The GitHub repository dfarhanditam07/identification-pen contains a labelled image folder "dataset" with 21 categories: category 1 good, kategori 1 not good tutup belakang null, kategori 1 not good tutup belakang wrong, kategori 1 not good tutup depan null, kategori 1 not good tutup depan wrong, kategori 1 not good tutup null, kategori 1 not good tutup wrong, category 2 good, kategori 2 not good tutup belakang null, kategori 2 not good tutup belakang wrong, kategori 2 not good tutup depan null, kategori 2 not good tutup depan wrong, kategori 2 not good tutup null, kategori 2 not good tutup wrong, category 3 good, kategori 3 not good tutup belakang null, kategori 3 not good tutup belakang wrong, kategori 3 not good tutup depan null, kategori 3 not good tutup depan wrong, kategori 3 not good tutup null, kategori 3 not good tutup wrong. Examples follow, each with its label.

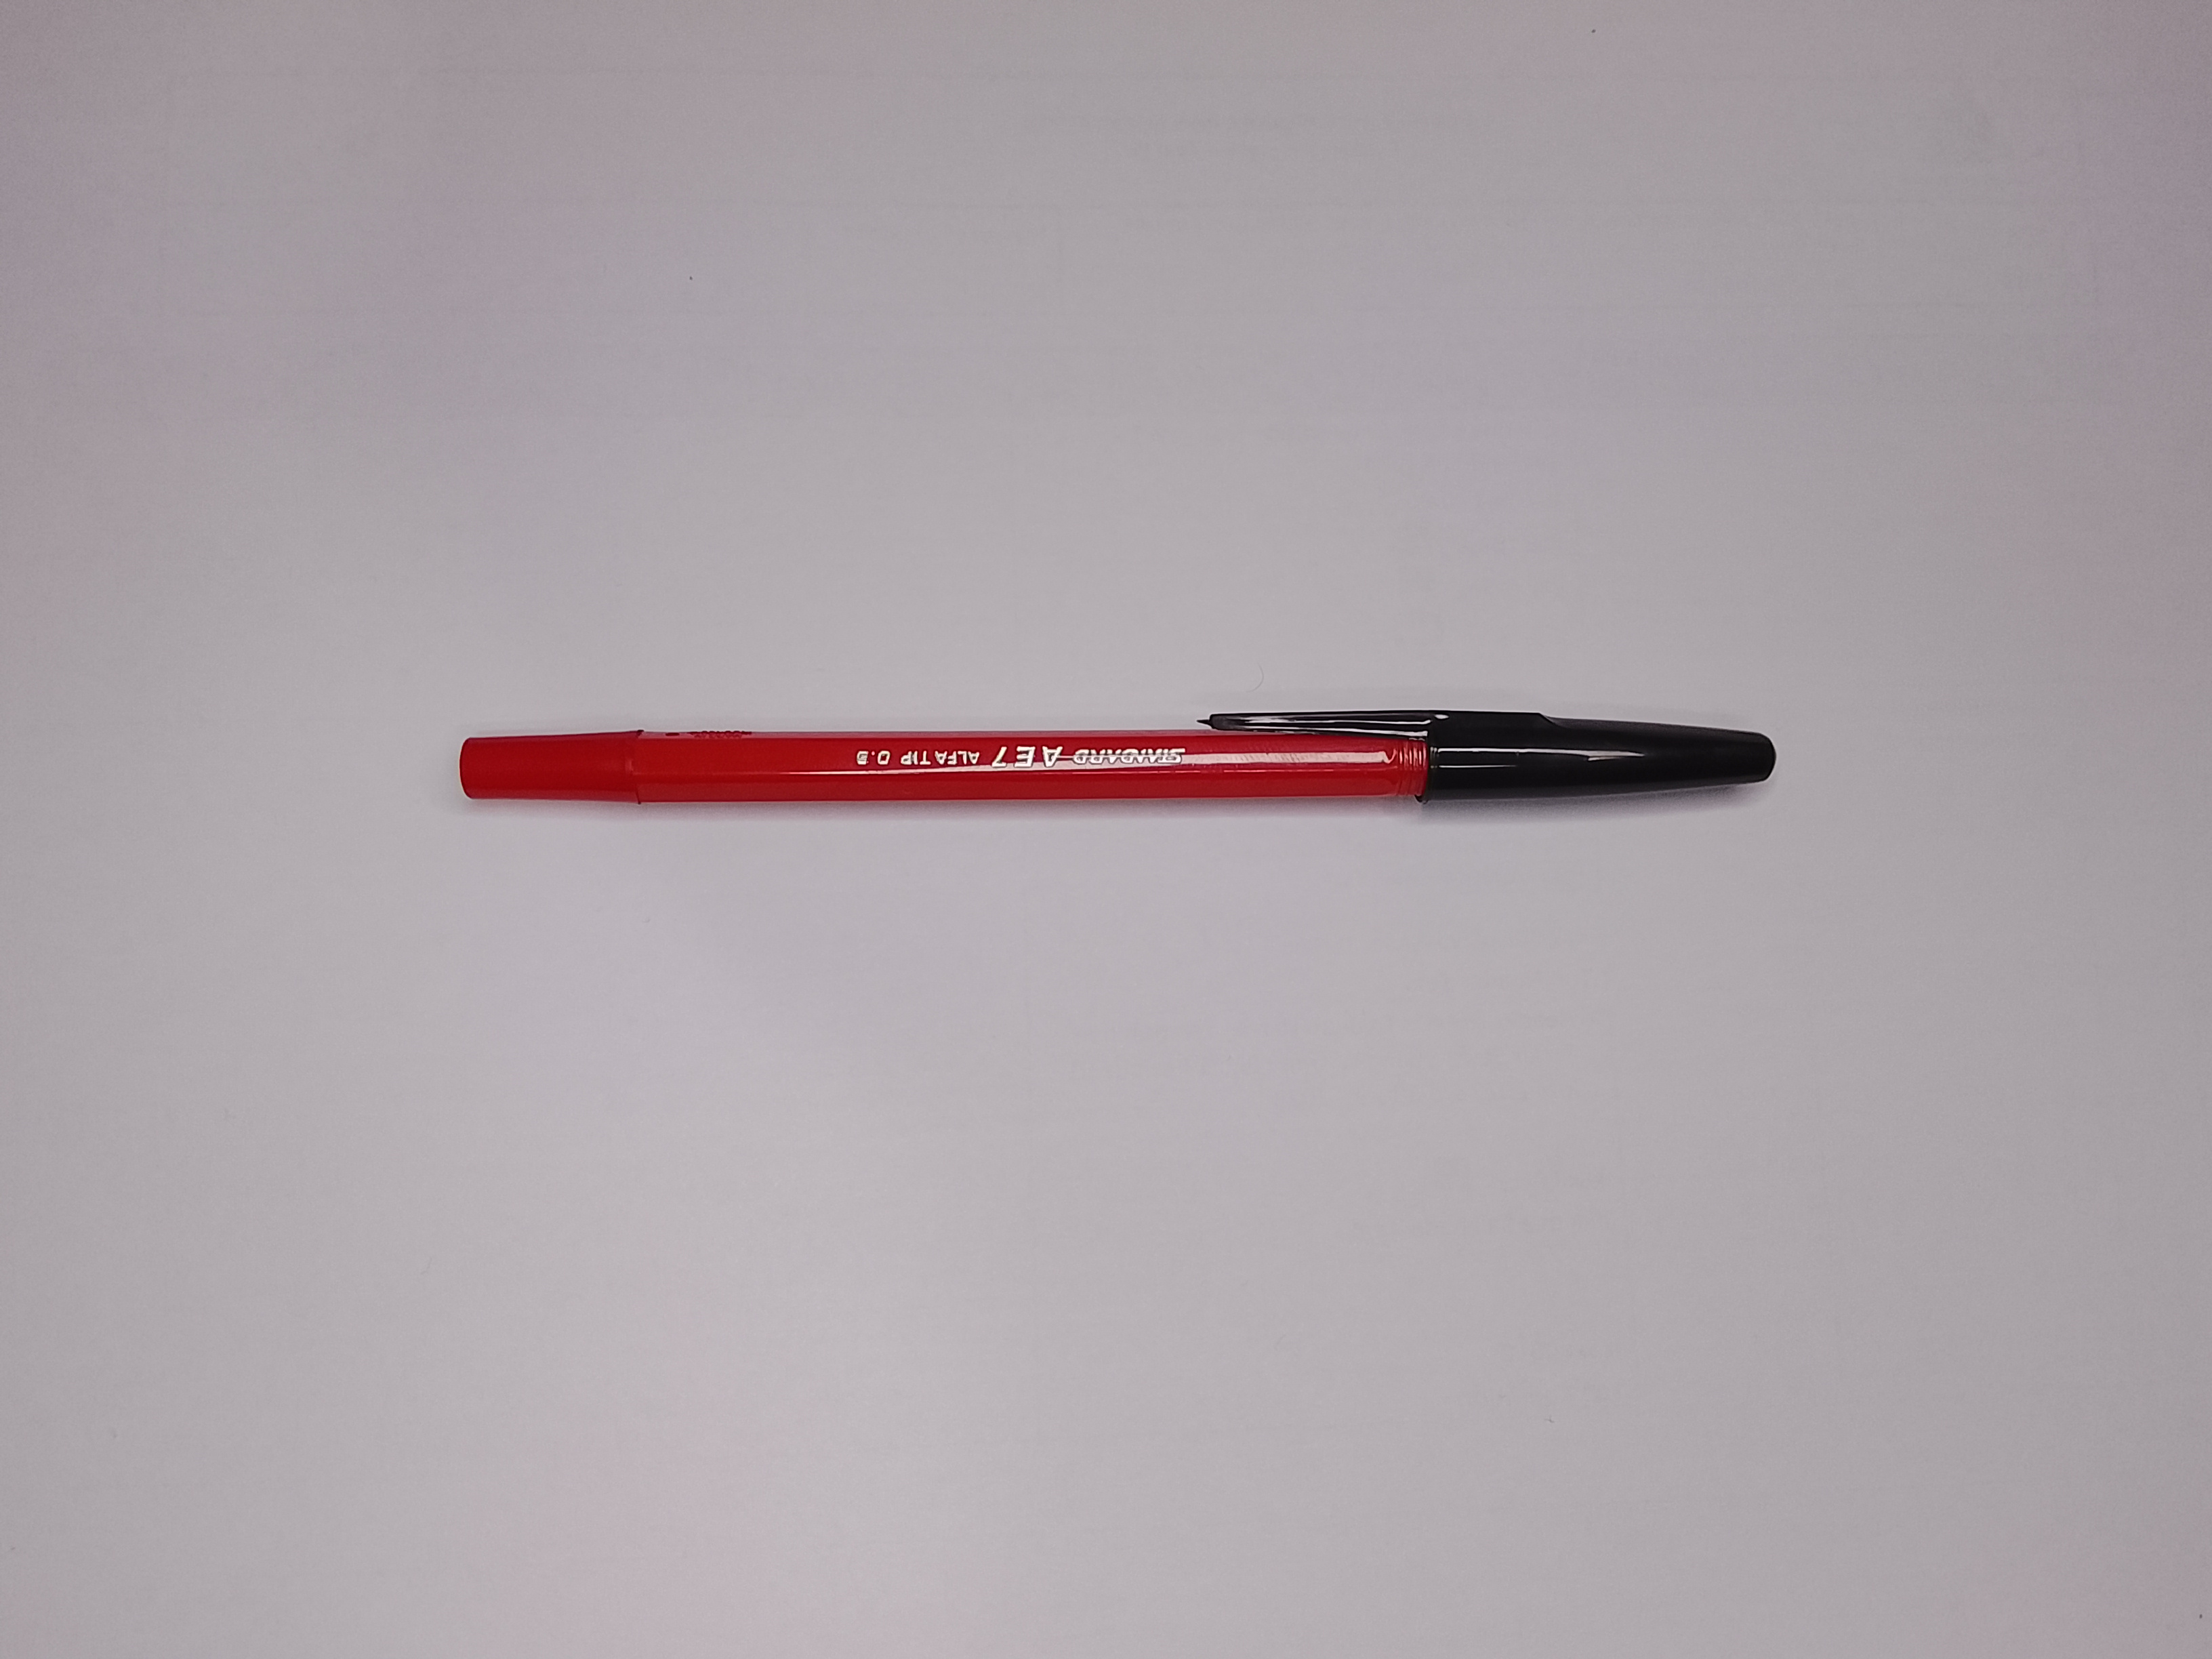
Label: kategori 3 not good tutup depan wrong

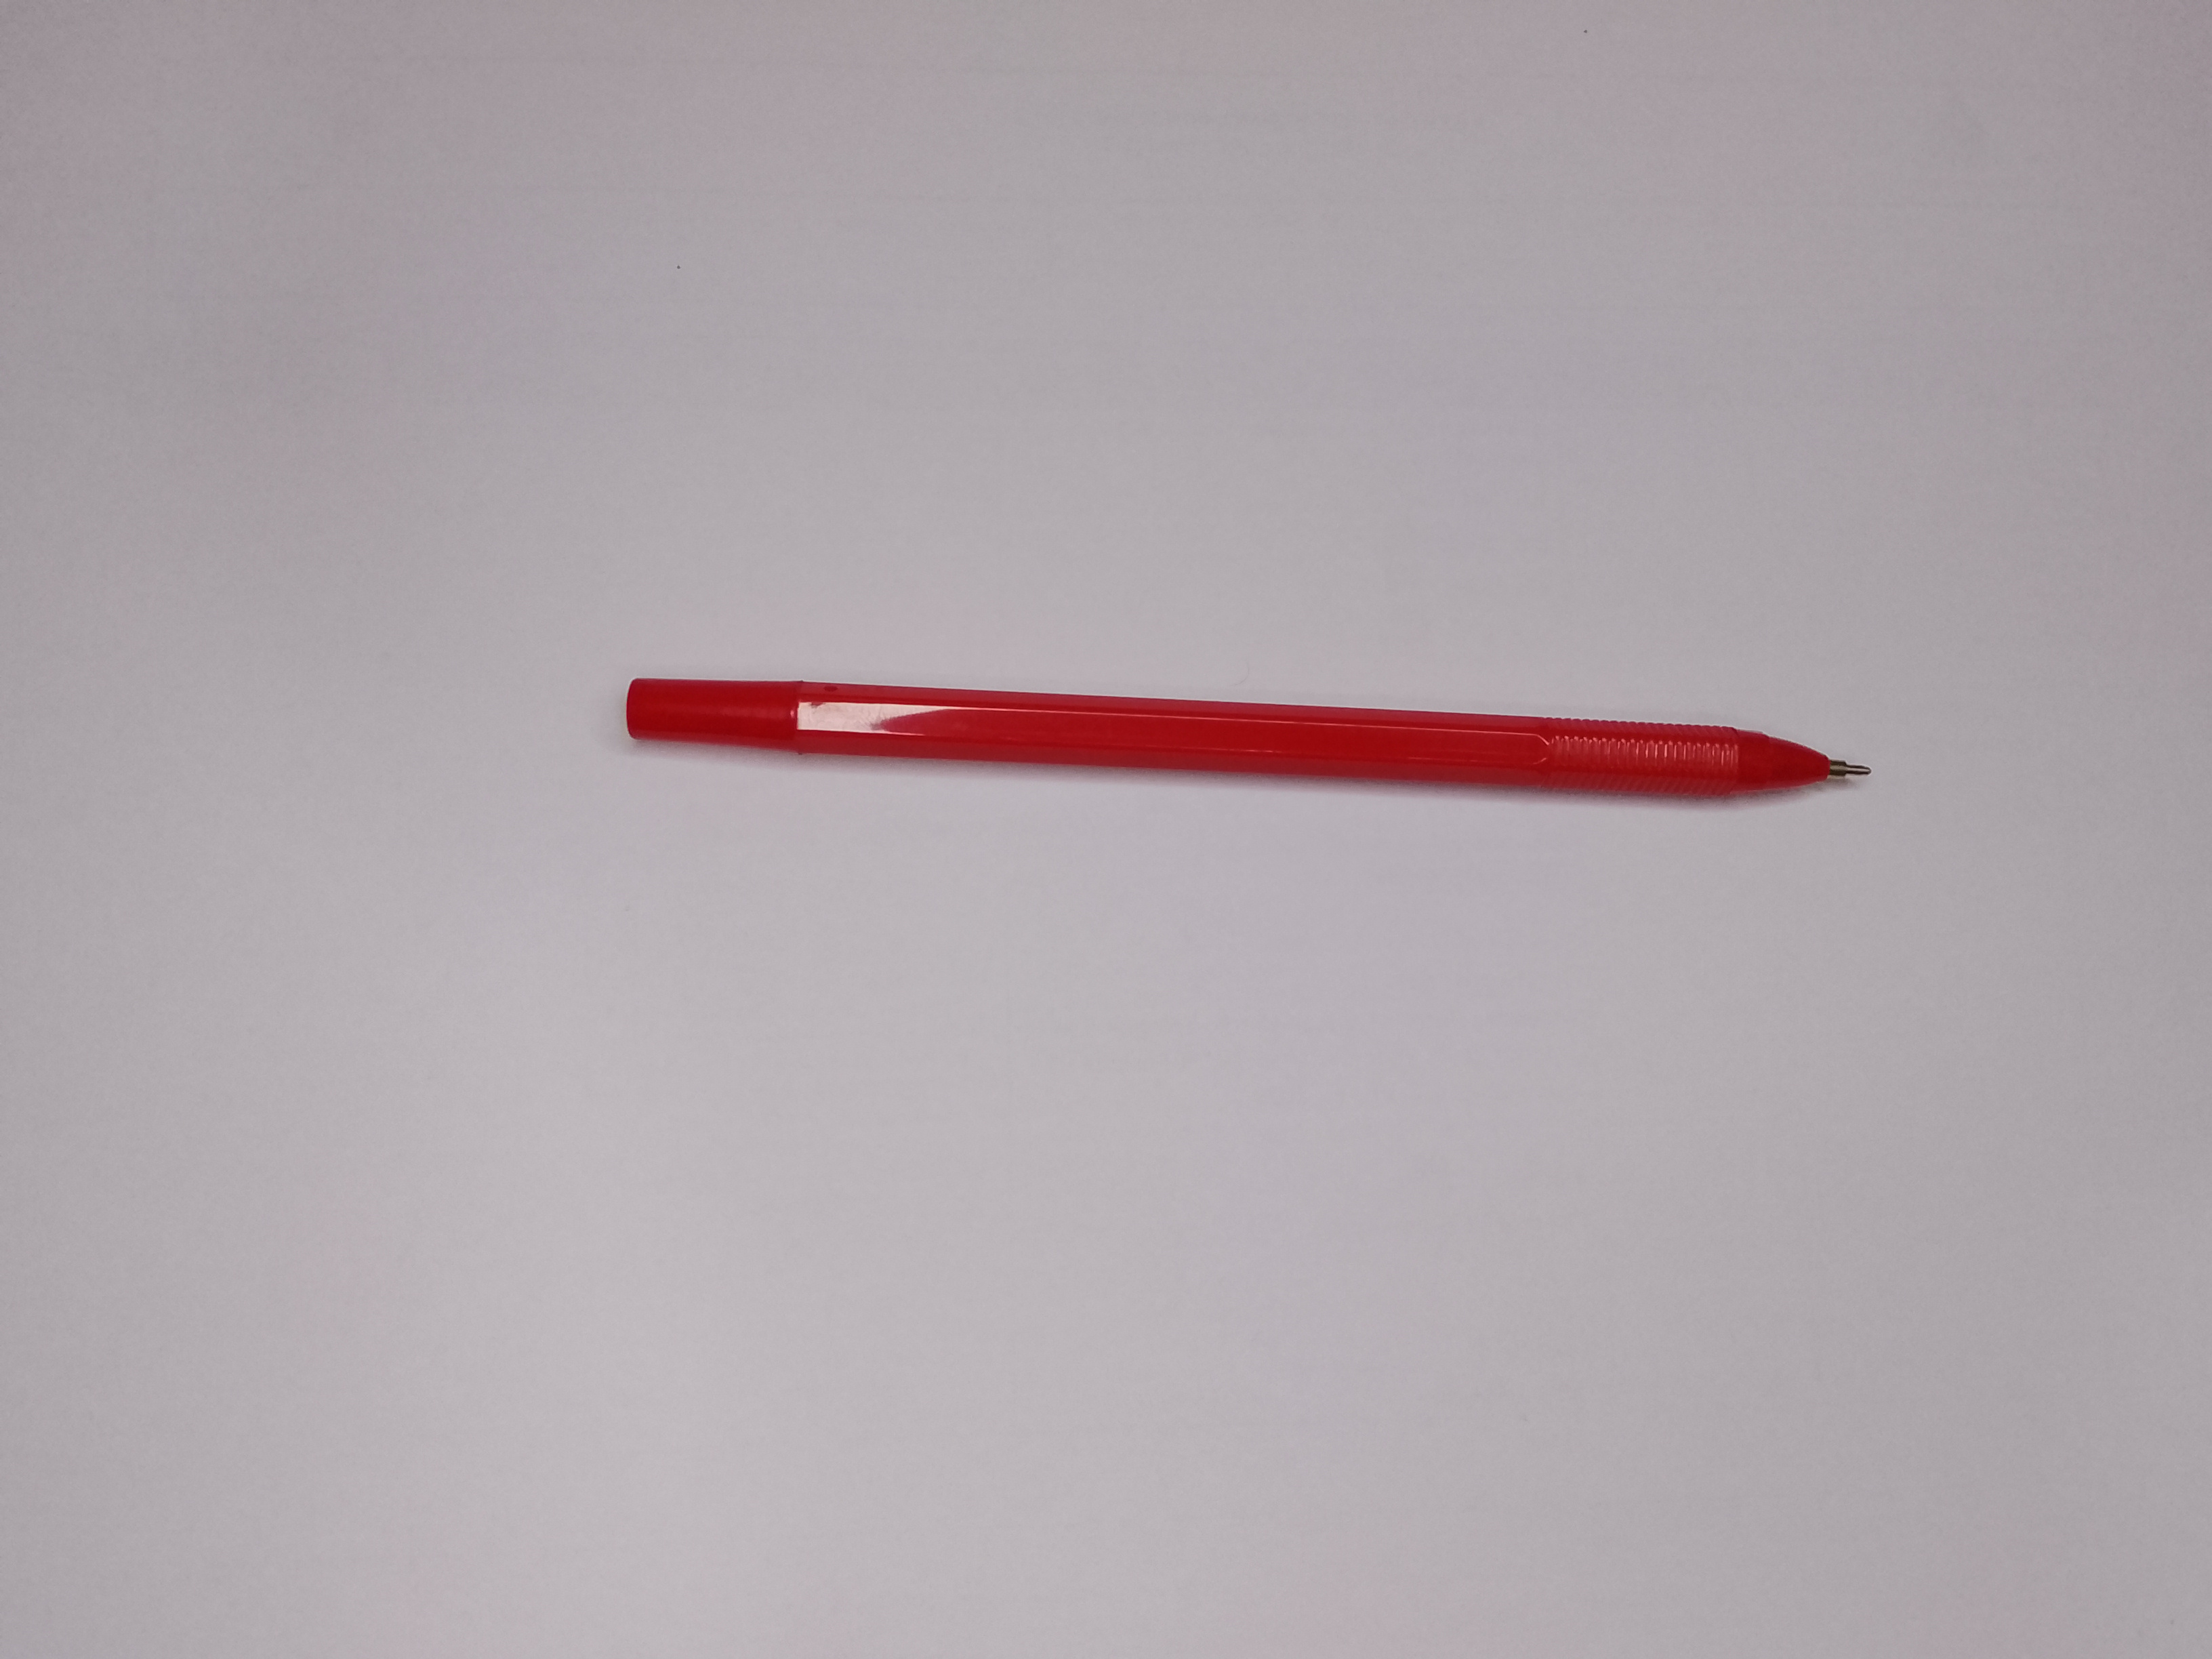
Label: kategori 3 not good tutup depan null

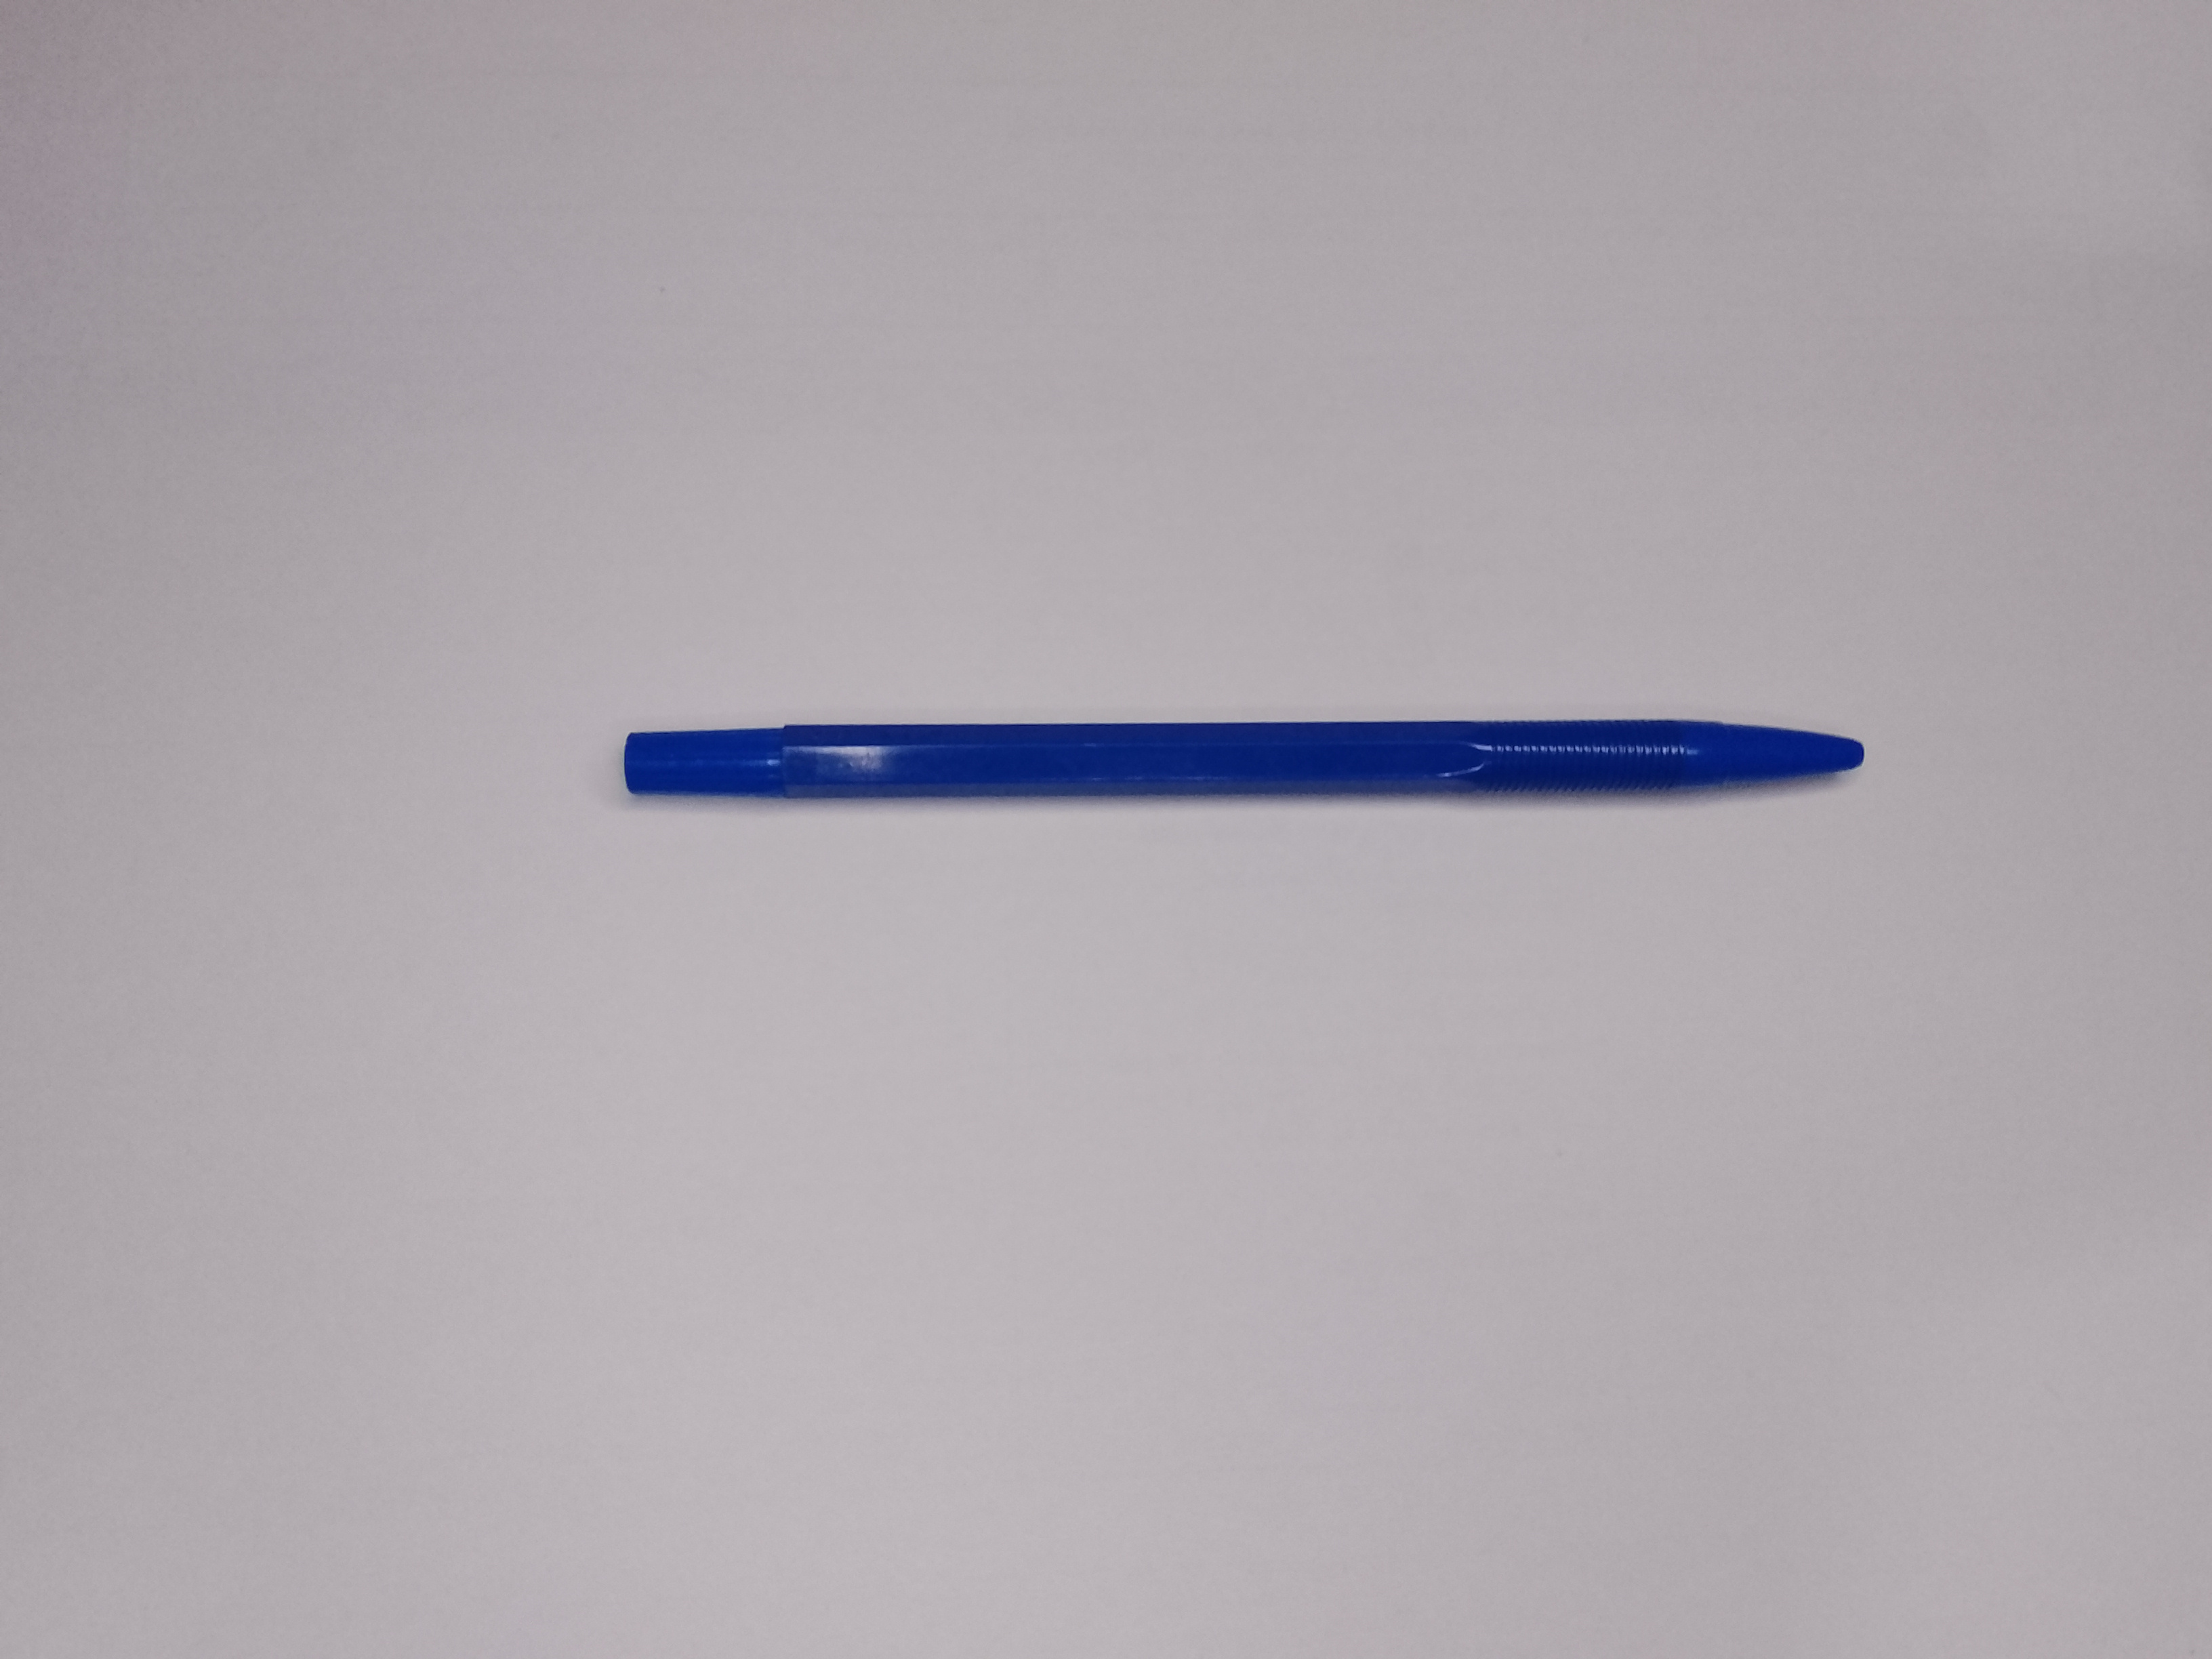
Label: kategori 2 not good tutup depan null

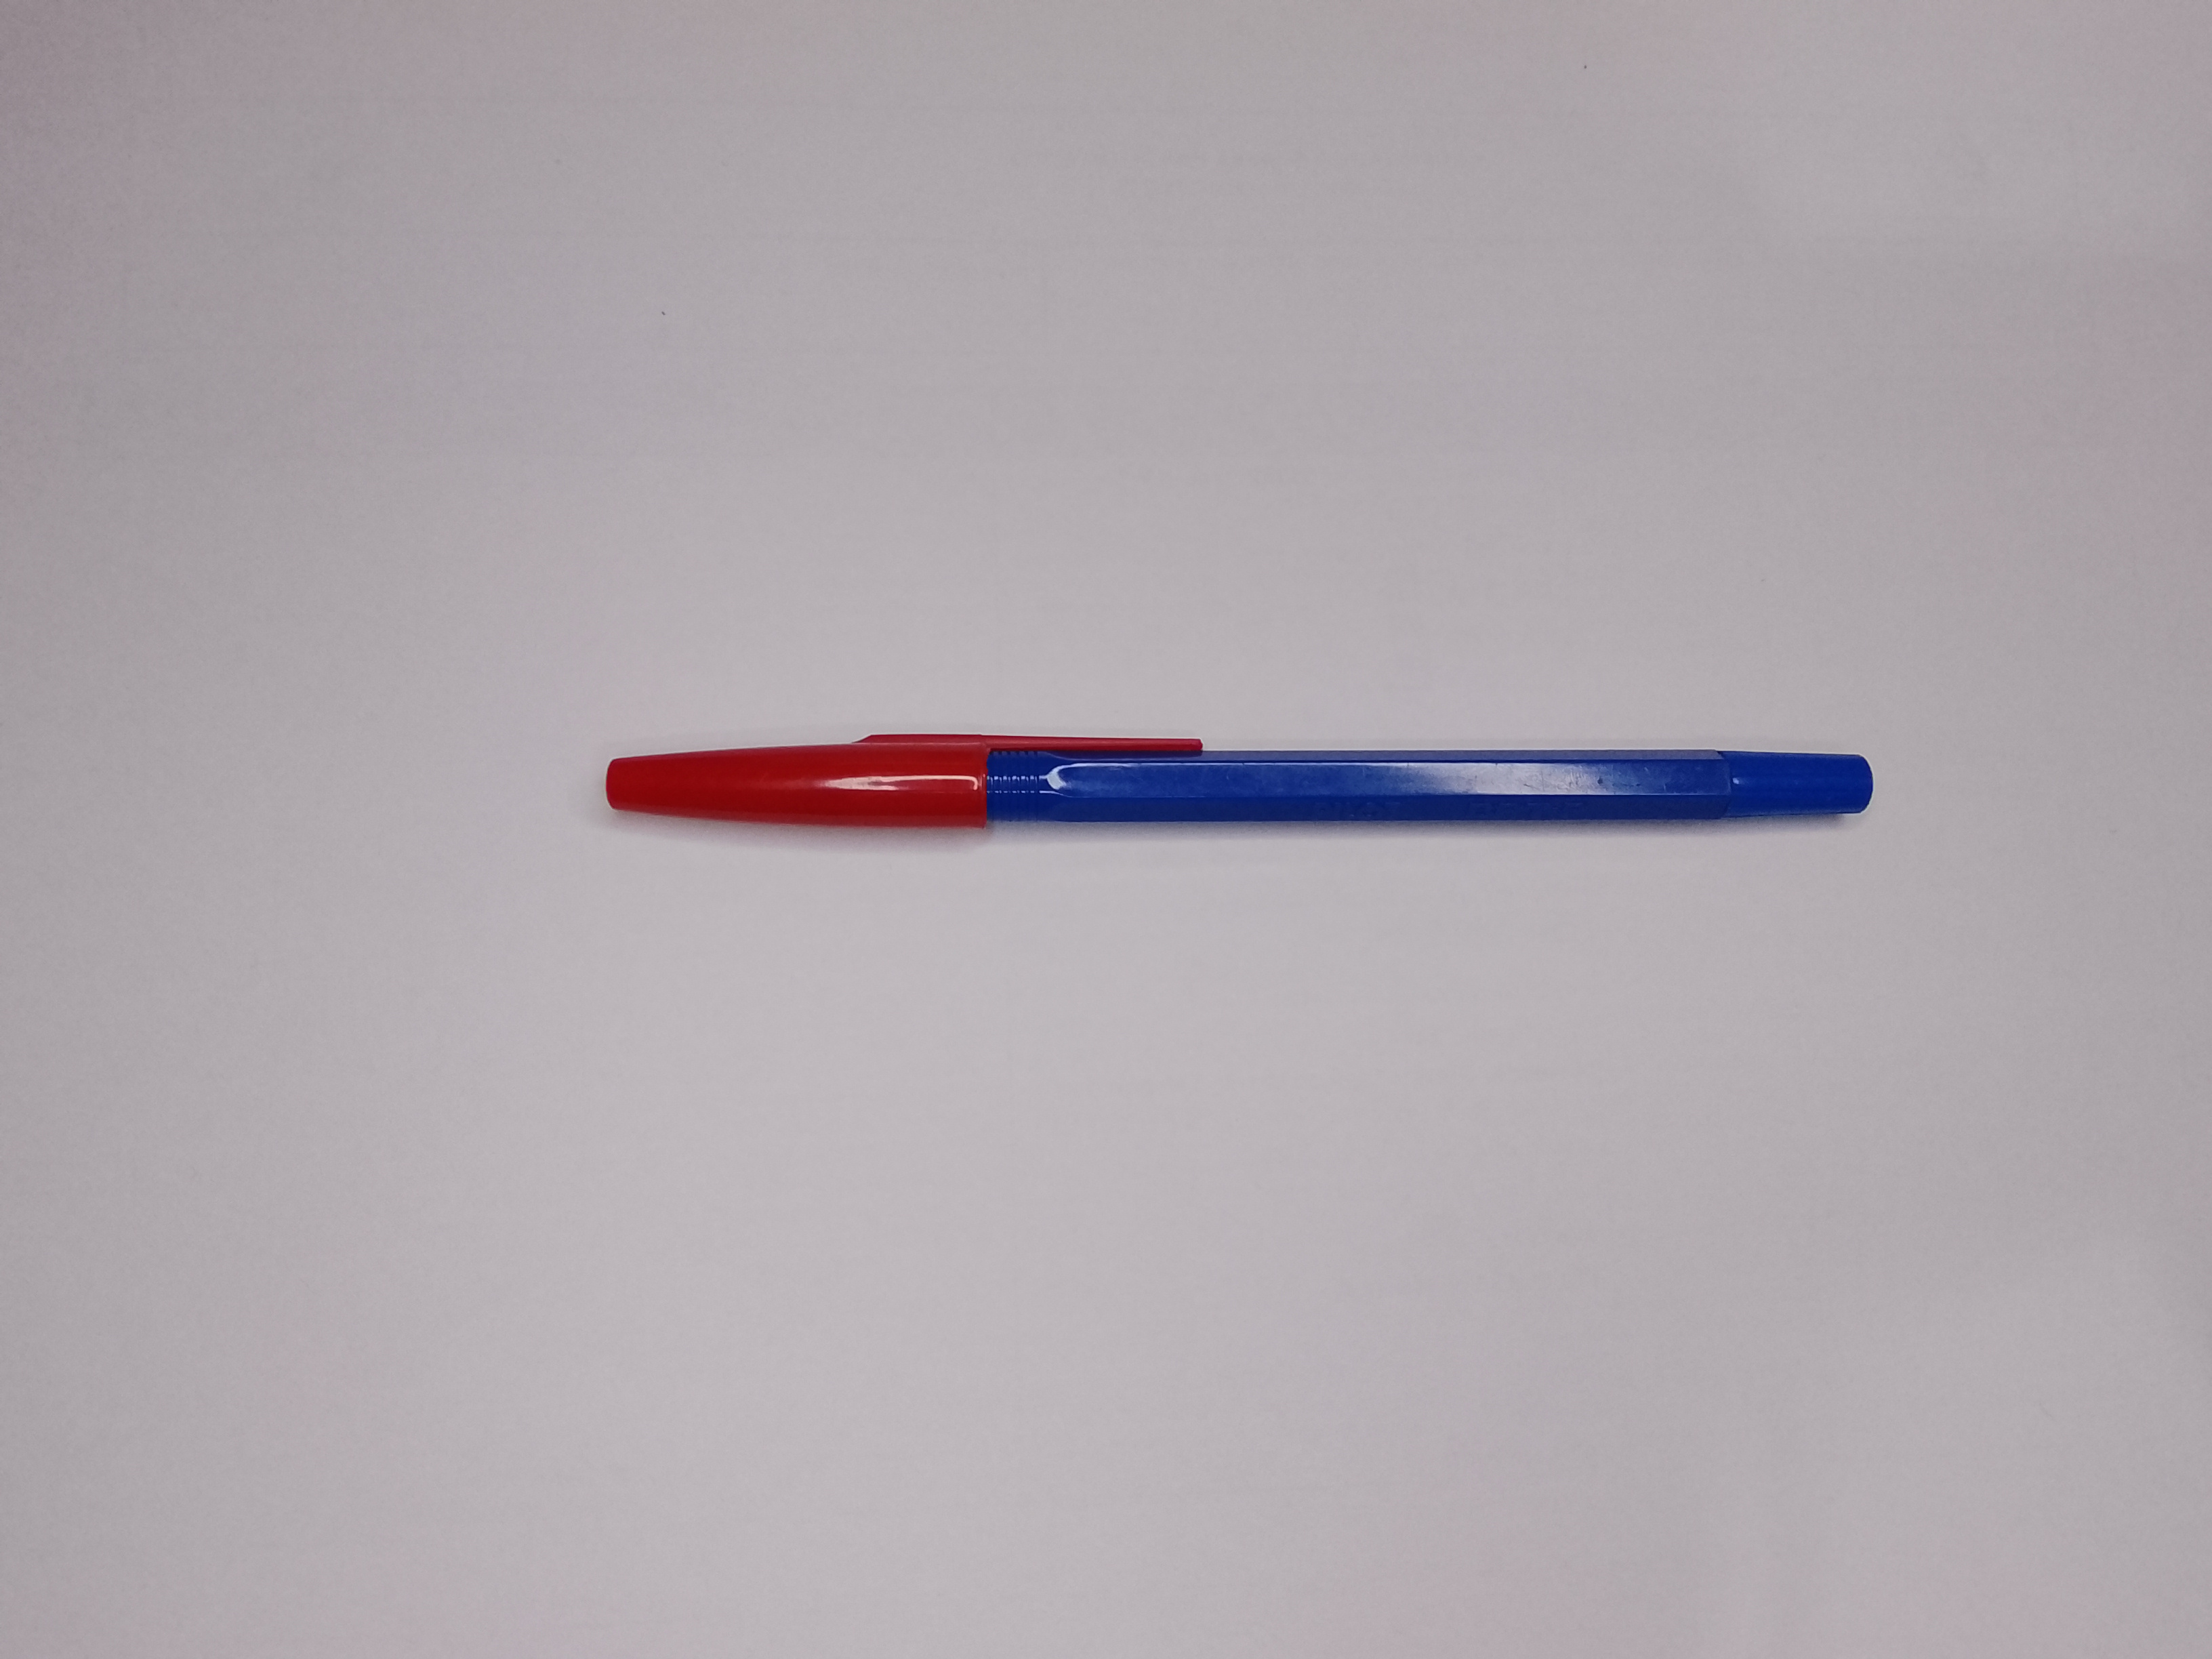
Label: kategori 2 not good tutup depan wrong

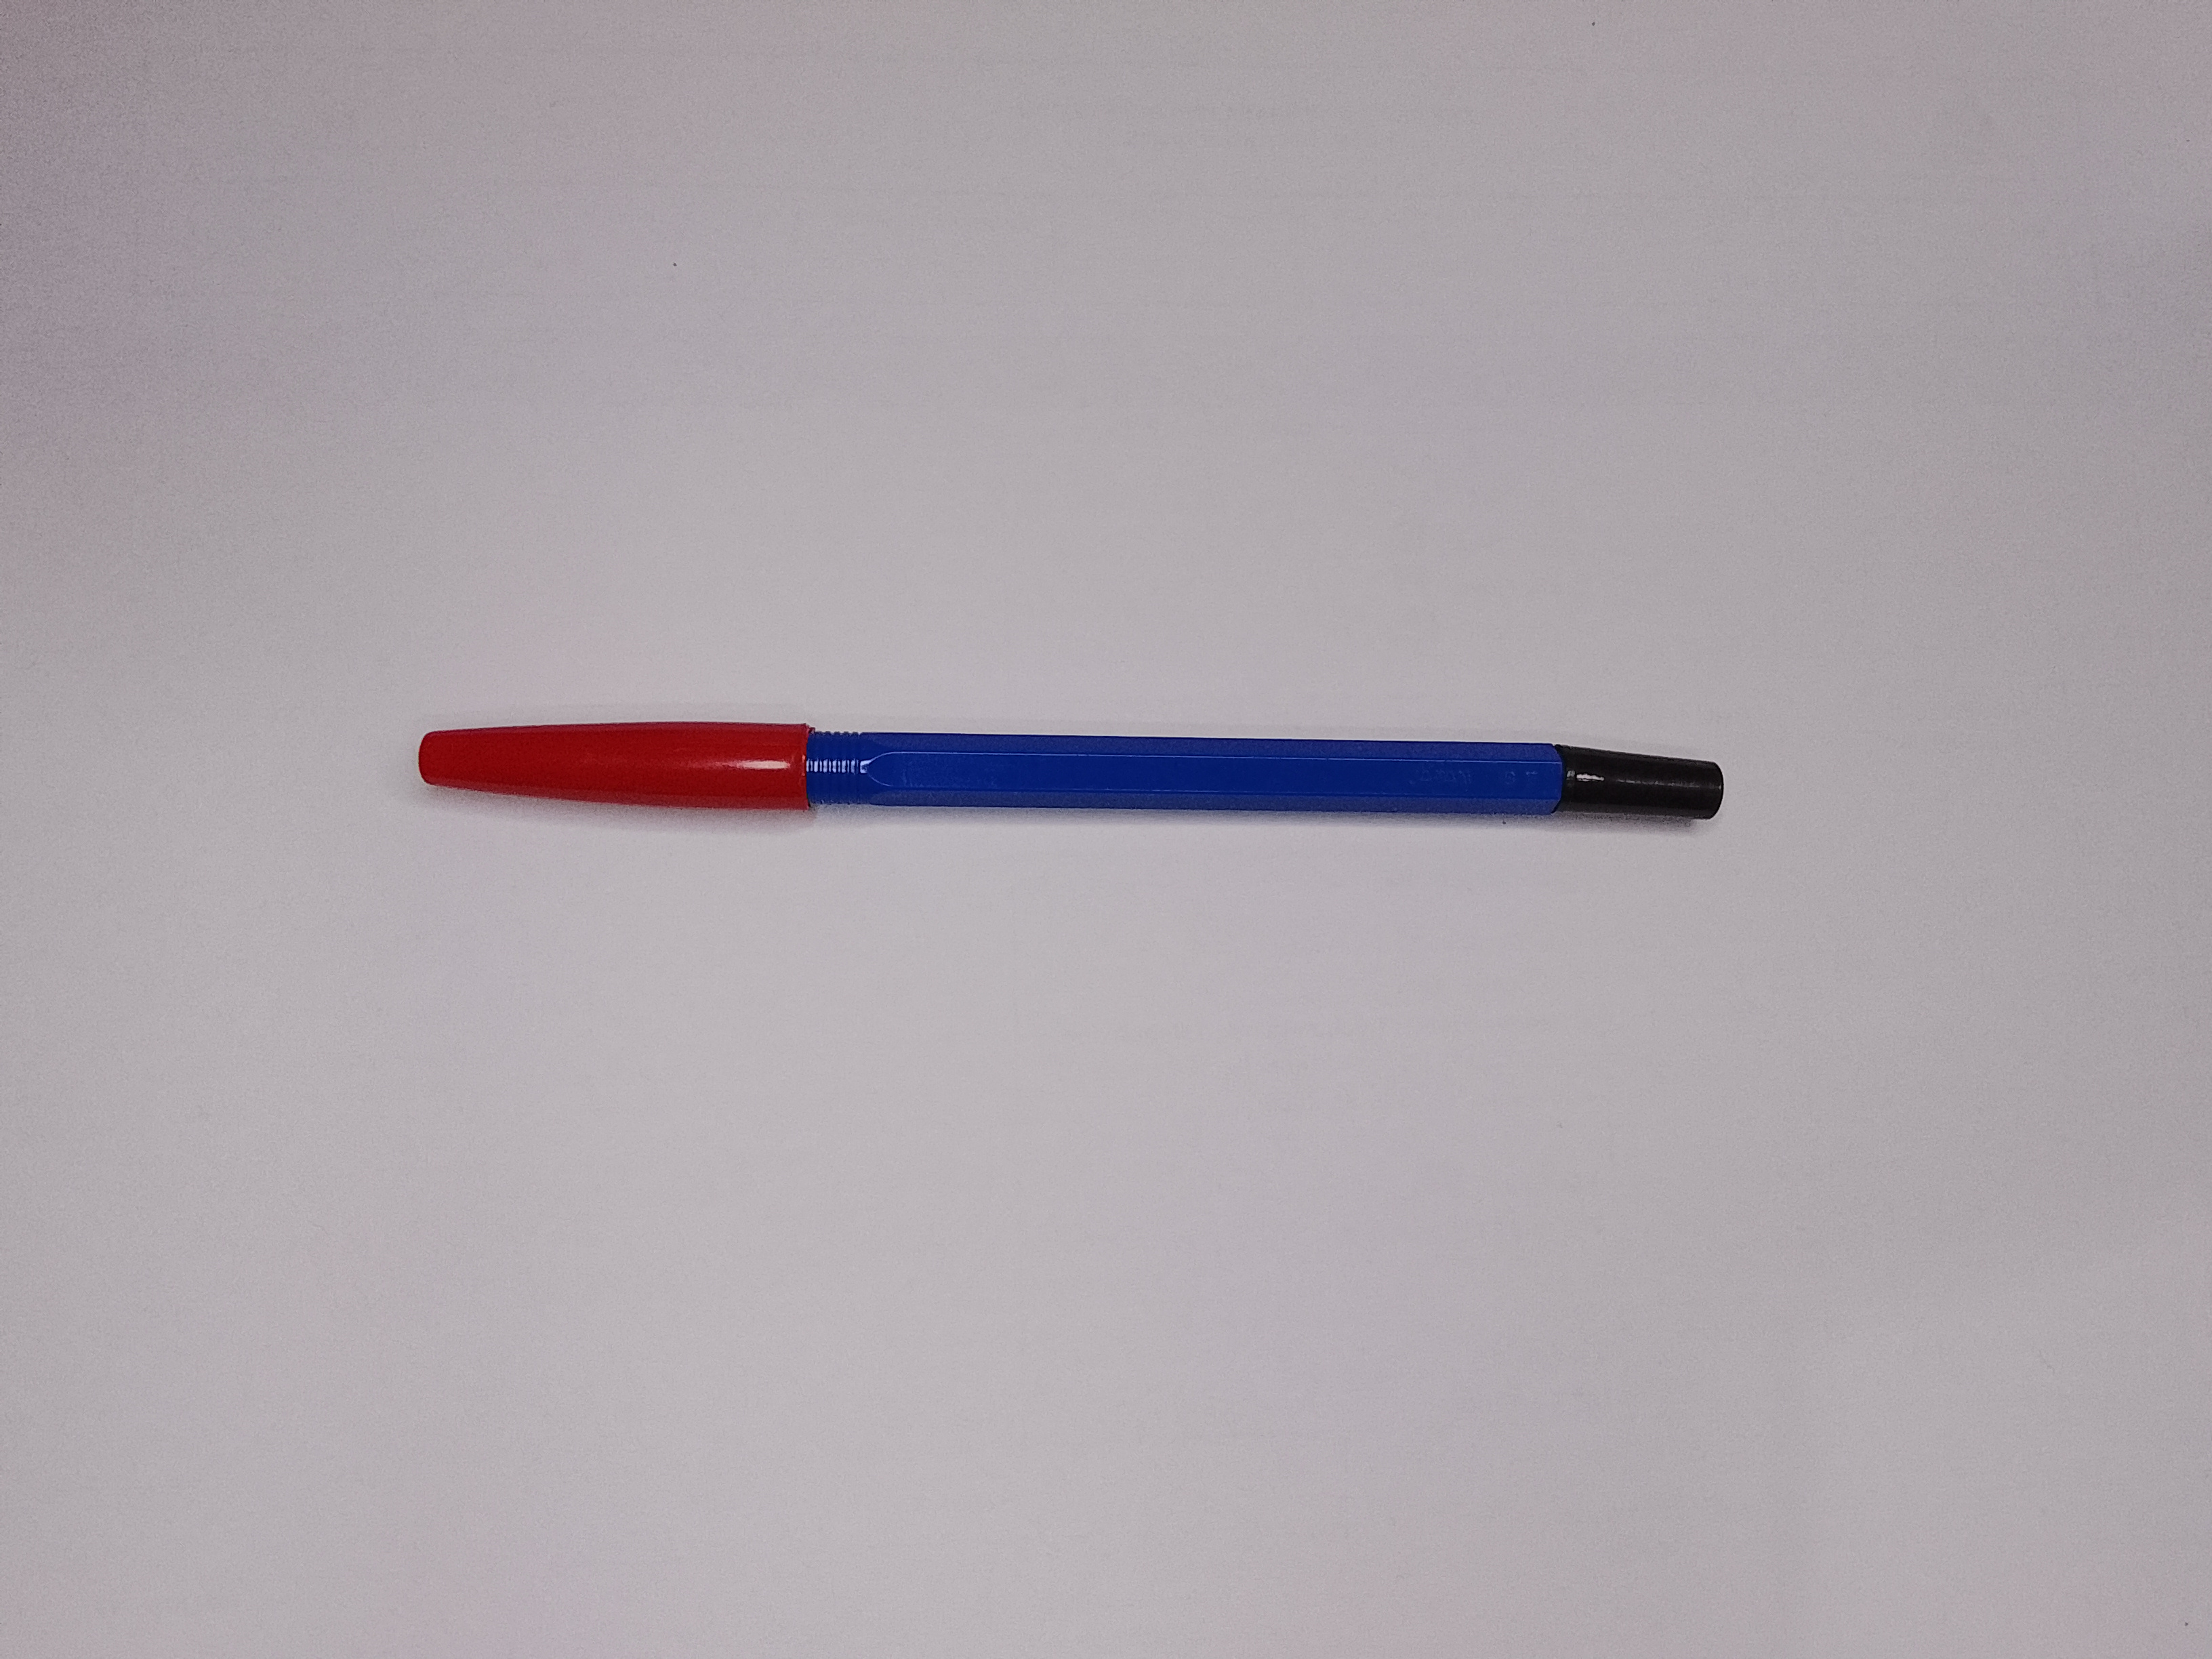
Label: kategori 2 not good tutup wrong

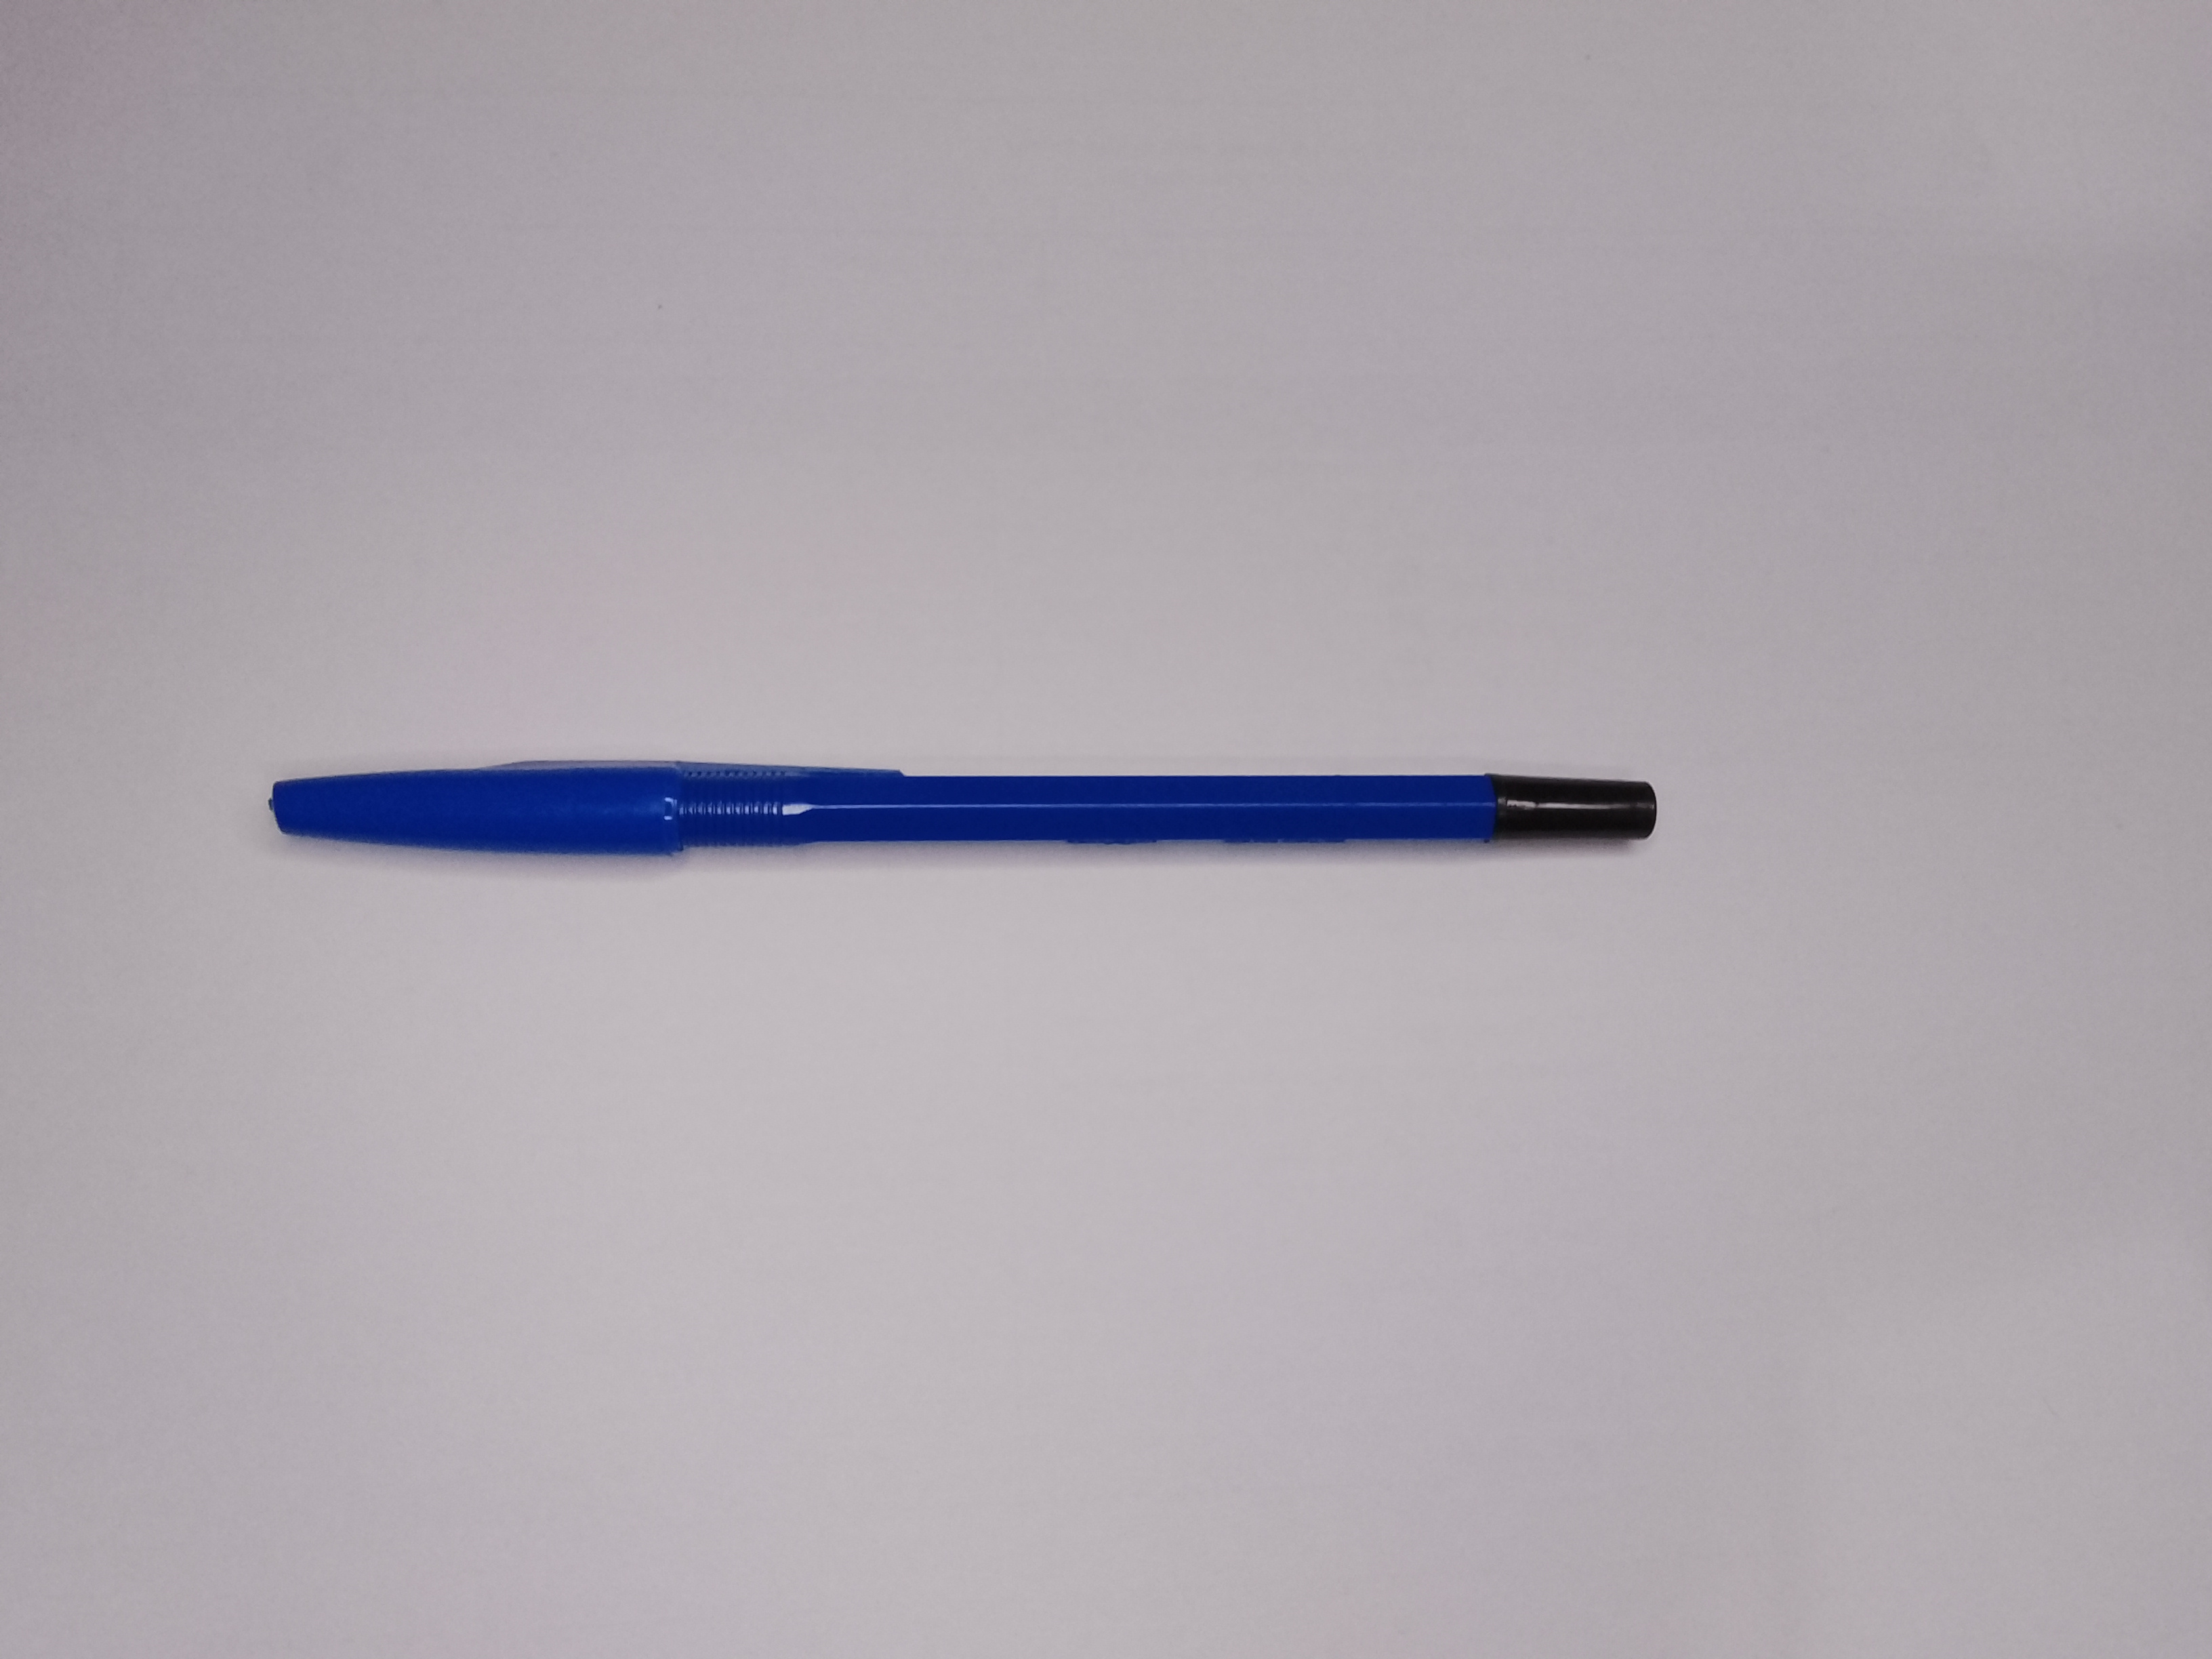
Label: kategori 2 not good tutup belakang wrong
